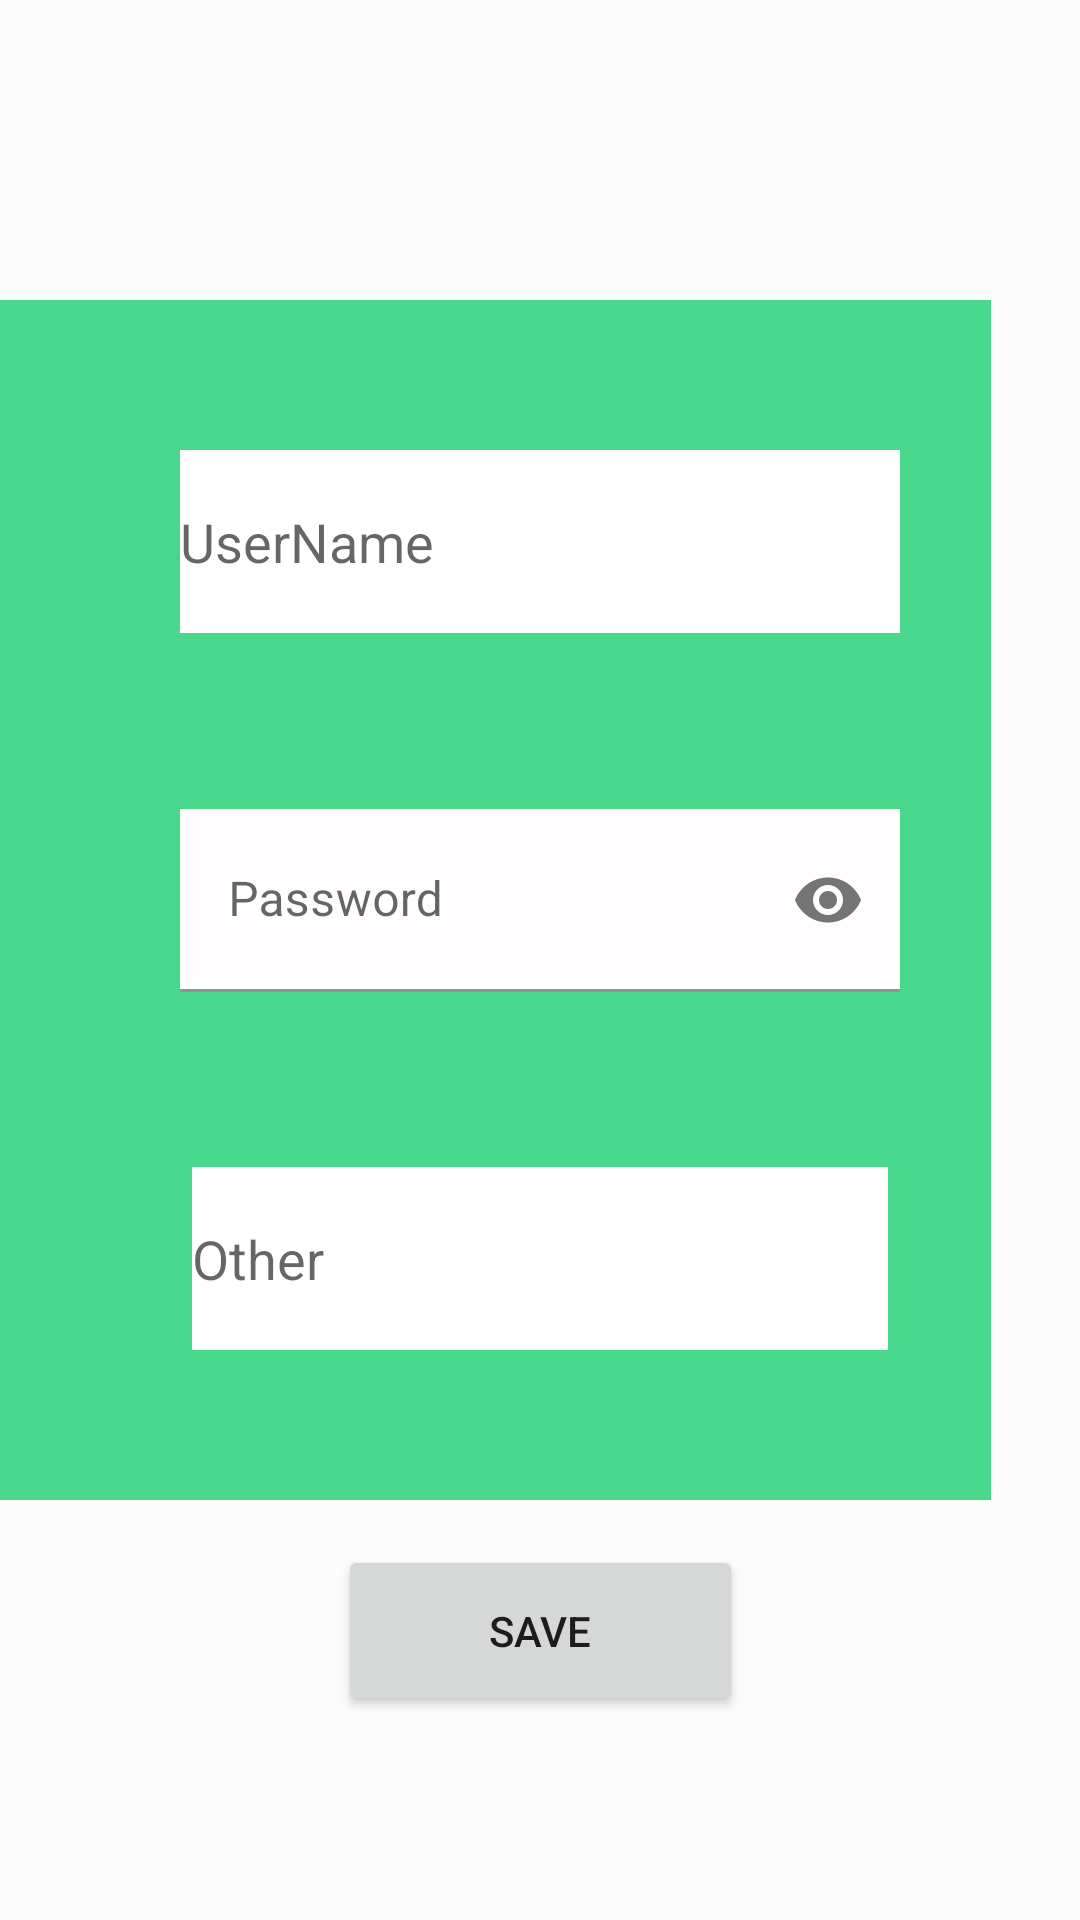

Layout XML and referenced resources for this Android screen:
<!-- AndroidManifest.xml: application theme Theme.UserPass -->
<!-- res/layout/activity_user_pwd.xml -->
<?xml version="1.0" encoding="utf-8"?>
<androidx.constraintlayout.widget.ConstraintLayout xmlns:android="http://schemas.android.com/apk/res/android"
    xmlns:app="http://schemas.android.com/apk/res-auto"
    xmlns:tools="http://schemas.android.com/tools"
    android:layout_width="match_parent"
    android:layout_height="match_parent"
    android:background="#FDFCFC"
    tools:context=".UserPwd">

    <androidx.appcompat.widget.Toolbar
        android:id="@+id/toolbar"
        android:layout_width="350dp"
        android:layout_height="400dp"
        android:layout_marginStart="20dp"
        android:layout_marginTop="100dp"
        android:layout_marginEnd="30dp"
        android:background="@color/purple_200"
        android:minHeight="?attr/actionBarSize"
        android:theme="?attr/actionBarTheme"
        app:layout_constraintEnd_toEndOf="parent"
        app:layout_constraintHorizontal_bias="1.0"
        app:layout_constraintStart_toStartOf="parent"
        app:layout_constraintTop_toTopOf="parent" />

    <EditText
        android:id="@+id/txt_User_Name"
        android:layout_width="240dp"
        android:layout_height="61dp"
        android:layout_marginTop="50dp"
        android:layout_marginBottom="50dp"
        android:background="@color/white"
        android:ems="10"
        android:hint="UserName"
        android:inputType="textPersonName"
        app:layout_constraintBottom_toTopOf="@+id/txt_pwd"
        app:layout_constraintEnd_toEndOf="parent"
        app:layout_constraintStart_toStartOf="parent"
        app:layout_constraintTop_toTopOf="@+id/toolbar" />

    <com.google.android.material.textfield.TextInputLayout
        android:layout_width="240dp"
        android:layout_height="61dp"
        android:hint="Password"
        app:layout_constraintBottom_toBottomOf="@+id/toolbar"
        app:layout_constraintEnd_toEndOf="parent"
        app:layout_constraintStart_toStartOf="parent"
        app:layout_constraintTop_toTopOf="@+id/toolbar"
        app:passwordToggleEnabled="true">

        <com.google.android.material.textfield.TextInputEditText
            android:id="@+id/txt_pwd"
            android:layout_width="match_parent"
            android:layout_height="match_parent"
            android:background="#FFFDFD"
            android:ems="15"
            android:inputType="textPassword" />
    </com.google.android.material.textfield.TextInputLayout>

    <EditText
        android:id="@+id/txt_other"
        android:layout_width="232dp"
        android:layout_height="61dp"
        android:layout_marginTop="50dp"
        android:layout_marginBottom="50dp"
        android:background="@color/white"
        android:ems="10"
        android:hint="Other"
        android:inputType="textPersonName"
        app:layout_constraintBottom_toBottomOf="@+id/toolbar"
        app:layout_constraintEnd_toEndOf="parent"
        app:layout_constraintStart_toStartOf="parent"
        app:layout_constraintTop_toBottomOf="@+id/txt_pwd"
        app:layout_constraintVertical_bias="0.186" />

    <Button
        android:id="@+id/button_save"
        android:layout_width="135dp"
        android:layout_height="57dp"
        android:layout_marginStart="118dp"
        android:layout_marginLeft="118dp"
        android:layout_marginTop="15dp"
        android:layout_marginEnd="118dp"
        android:layout_marginRight="118dp"
        android:text="Save"
        app:layout_constraintEnd_toEndOf="parent"
        app:layout_constraintStart_toStartOf="parent"
        app:layout_constraintTop_toBottomOf="@+id/toolbar" />


</androidx.constraintlayout.widget.ConstraintLayout>
<!-- resources referenced by this layout -->
<resources>
  <color name="purple_200">#49D88B</color>
  <color name="white">#FFFFFFFF</color>
  <style name="Theme.UserPass" parent="Theme.MaterialComponents.DayNight.DarkActionBar">
          
          <item name="colorPrimary">@color/purple_500</item>
          <item name="colorPrimaryVariant">@color/purple_700</item>
          <item name="colorOnPrimary">@color/white</item>
          
          <item name="colorSecondary">@color/teal_200</item>
          <item name="colorSecondaryVariant">@color/teal_700</item>
          <item name="colorOnSecondary">@color/black</item>
          
          <item name="android:statusBarColor" tools:targetApi="l">?attr/colorPrimaryVariant</item>
          
      </style>
  <color name="purple_500">#0FAEF4</color>
  <color name="purple_700">#0FAEF4</color>
  <color name="teal_200">#FF03DAC5</color>
  <color name="teal_700">#FF018786</color>
  <color name="black">#FF000000</color>
</resources>
